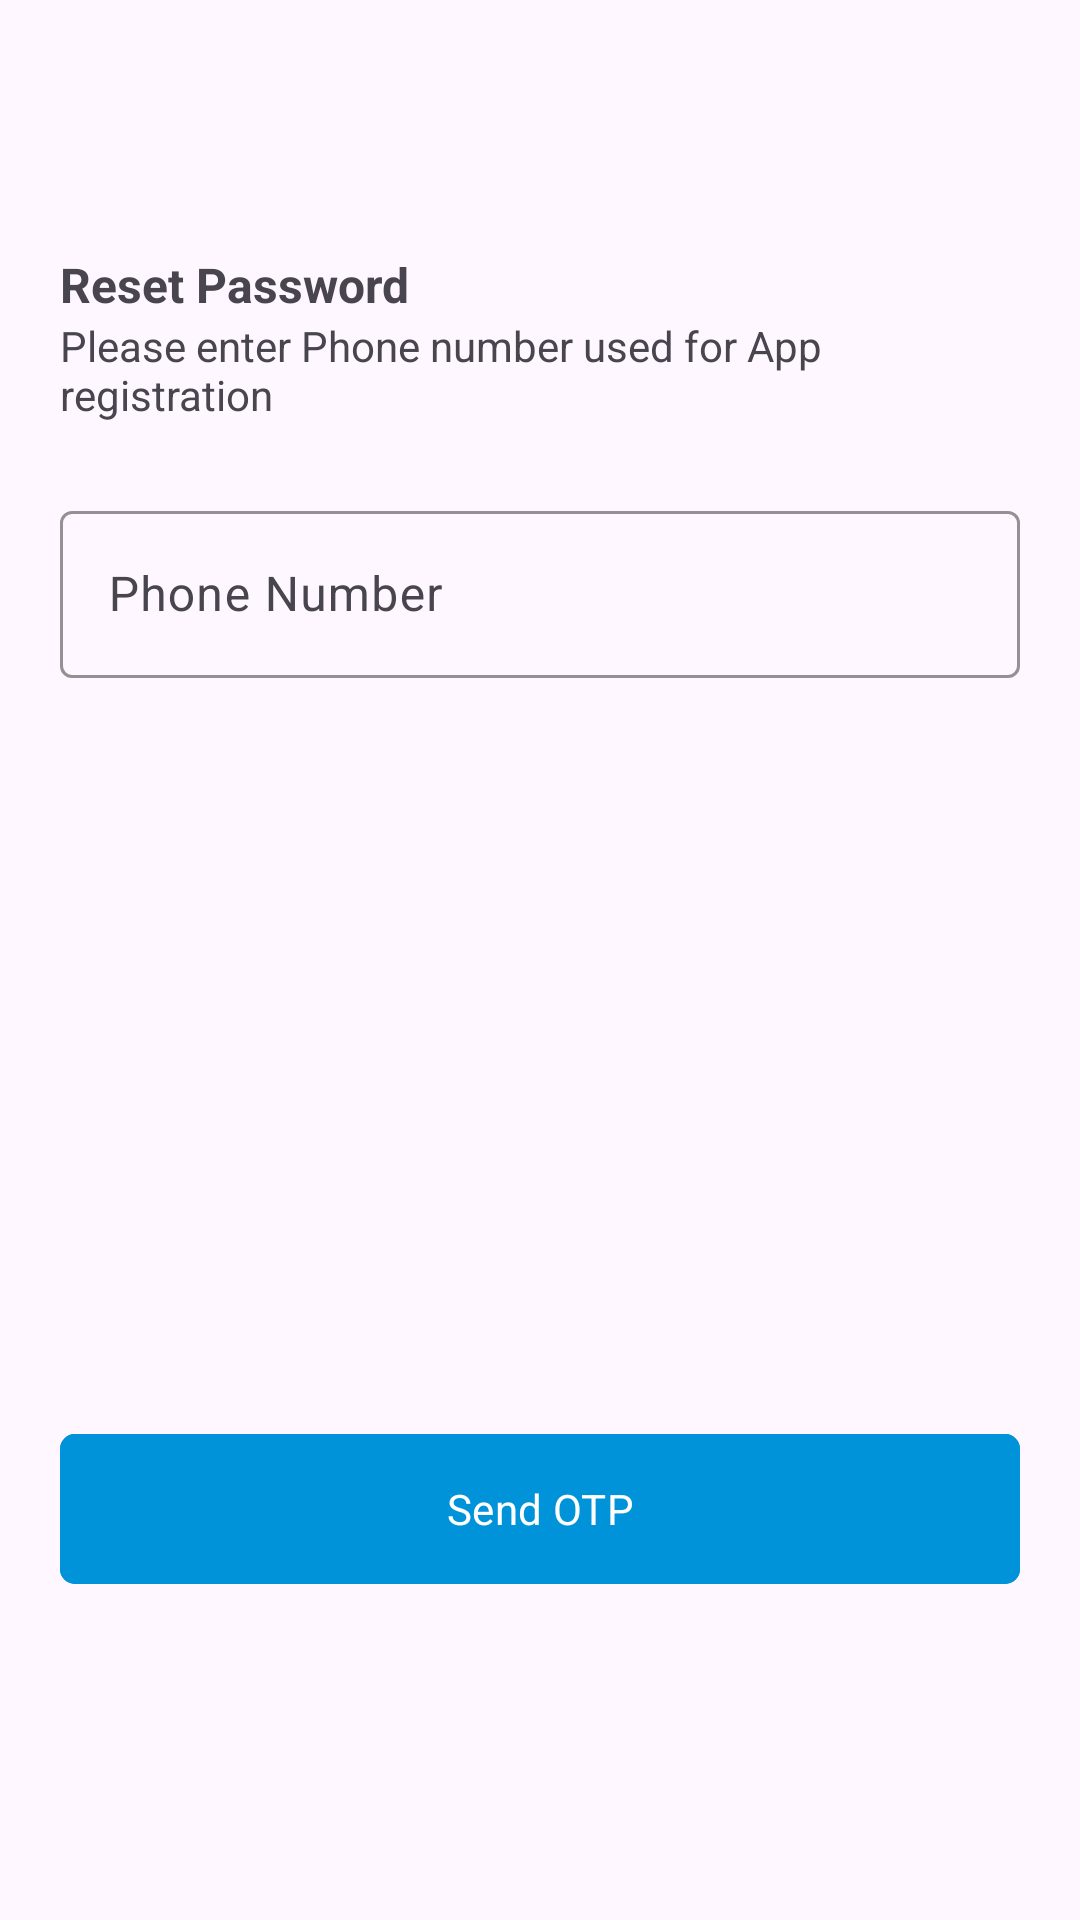

Here is an Android app screen rendered from its layout file. Give the layout XML and the strings, colors and styles it references.
<!-- AndroidManifest.xml: application theme Theme.NewGroupApplication -->
<!-- res/layout/fragment_phone_number.xml -->
<?xml version="1.0" encoding="utf-8"?>
<androidx.constraintlayout.widget.ConstraintLayout xmlns:android="http://schemas.android.com/apk/res/android"
    xmlns:app="http://schemas.android.com/apk/res-auto"
    xmlns:tools="http://schemas.android.com/tools"
    android:layout_width="match_parent"
    android:layout_height="match_parent"
    tools:context=".views.auth.resetpassword.PhoneNumberFragment">


    <ImageView
        android:id="@+id/imageView5"
        android:layout_width="wrap_content"
        android:layout_height="wrap_content"
        android:layout_marginStart="20dp"
        android:contentDescription="Back Arrow"
        android:layout_marginTop="48dp"
        android:src="@drawable/sign_up_back_btn"
        app:layout_constraintStart_toStartOf="parent"
        app:layout_constraintTop_toTopOf="parent" />

    <TextView
        android:id="@+id/textView11"
        android:layout_width="wrap_content"
        android:layout_height="wrap_content"
        android:layout_marginTop="36dp"
        android:textSize="16sp"
        android:text="Reset Password"
        android:textStyle="bold"
        app:layout_constraintStart_toStartOf="@+id/imageView5"
        app:layout_constraintTop_toBottomOf="@+id/imageView5"
        app:lineHeight="20sp" />

    <TextView
        android:id="@+id/textView12"
        android:layout_width="292dp"
        android:layout_height="wrap_content"
        android:text="Please enter Phone number used for App registration"
        app:layout_constraintStart_toStartOf="@+id/textView11"
        app:layout_constraintTop_toBottomOf="@+id/textView11" />

    <com.google.android.material.textfield.TextInputLayout
        android:id="@+id/textInputLayout13"
        android:layout_width="0dp"
        android:layout_height="wrap_content"
        android:layout_marginTop="24dp"
        android:layout_marginEnd="20dp"
        app:boxStrokeColor="@color/sign_up_btn_border"
        app:layout_constraintEnd_toEndOf="parent"
        app:layout_constraintStart_toStartOf="@+id/textView12"
        app:layout_constraintTop_toBottomOf="@+id/textView12">

        <com.google.android.material.textfield.TextInputEditText
            android:layout_width="match_parent"
            android:layout_height="wrap_content"
            android:inputType="phone"
            android:hint="Phone Number"
            android:textColorHint="@color/placeholder" />
    </com.google.android.material.textfield.TextInputLayout>

    <com.google.android.material.button.MaterialButton
        android:id="@+id/sendotpbutton"
        android:layout_width="0dp"
        android:layout_height="50dp"
        android:layout_marginTop="252dp"
        android:backgroundTint="@color/primary"
        android:insetTop="0dp"
        android:insetBottom="0dp"
        android:text="Send OTP"
        android:textColorHighlight="@color/primary"
        android:textColorLink="@color/primary"
        app:cornerRadius="5dp"
        app:layout_constraintEnd_toEndOf="@+id/textInputLayout13"
        app:layout_constraintStart_toStartOf="@+id/textInputLayout13"
        app:layout_constraintTop_toBottomOf="@+id/textInputLayout13" />
</androidx.constraintlayout.widget.ConstraintLayout>
<!-- resources referenced by this layout -->
<resources>
  <color name="placeholder">#667085</color>
  <color name="primary">#0093DA</color>
  <color name="sign_up_btn_border">#EAECF0</color>
  <style name="Theme.NewGroupApplication" parent="Base.Theme.NewGroupApplication" />
  <style name="Base.Theme.NewGroupApplication" parent="Theme.Material3.DayNight.NoActionBar">
          
          
          <item name="fontFamily">@font/euclid_circular_b_font_family</item>
      </style>
</resources>
